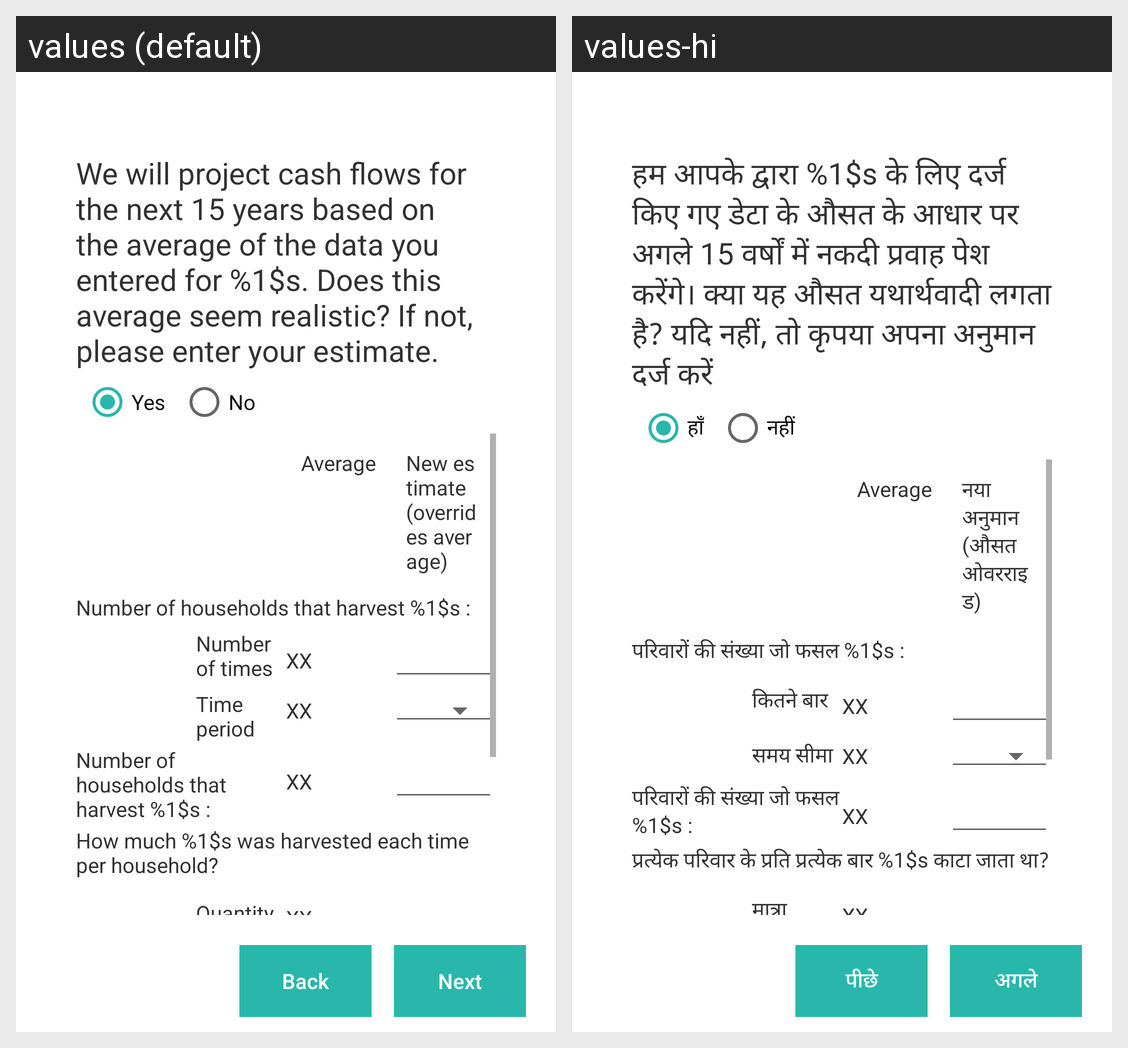

For this localized Android screen grid, give each drawn string resource with its value in every locale shown.
Android screen res/layout/activity_natural_capital_trend.xml rendered under 2 locales, left to right: values (default), values-hi. Device: Nexus 5 (rendered at 1080×1920; each locale shown at half size, 540×960, under a caption strip naming it); theme AppTheme.
Strings drawn on this screen, with the default value and each locale's value (text and hints the layout hard-codes, and strings that could not be matched under every locale, appear in the picture but are not listed):

question_override
  values: We will project cash flows for the next 15 years based on the average of the data you entered for %1$s. Does this average seem realistic? If not, please enter your estimate.
  values-hi: हम आपके द्वारा %1$s के लिए दर्ज किए गए डेटा के औसत के आधार पर अगले 15 वर्षों में नकदी प्रवाह पेश करेंगे। क्या यह औसत यथार्थवादी लगता है? यदि नहीं, तो कृपया अपना अनुमान दर्ज करें

radio_button_yes
  values: Yes
  values-hi: हाँ

radio_button_no
  values: No
  values-hi: नहीं

label_your_estimate
  values: New estimate (overrides average)
  values-hi: नया अनुमान (औसत ओवरराइड)

string_household_harvest
  values: Number of households that harvest %1$s :
  values-hi: परिवारों की संख्या जो फसल %1$s :

text_number_of_times
  values: Number of times
  values-hi: कितने बार

text_time_period
  values: Time period
  values-hi: समय सीमा

text_question_quantity_harvest
  values: How much %1$s was harvested each time per household?
  values-hi: प्रत्येक परिवार के प्रति प्रत्येक बार %1$s काटा जाता था?

text_quantity
  values: Quantity
  values-hi: मात्रा

button_back
  values: Back
  values-hi: पीछे

button_next
  values: Next
  values-hi: अगले
